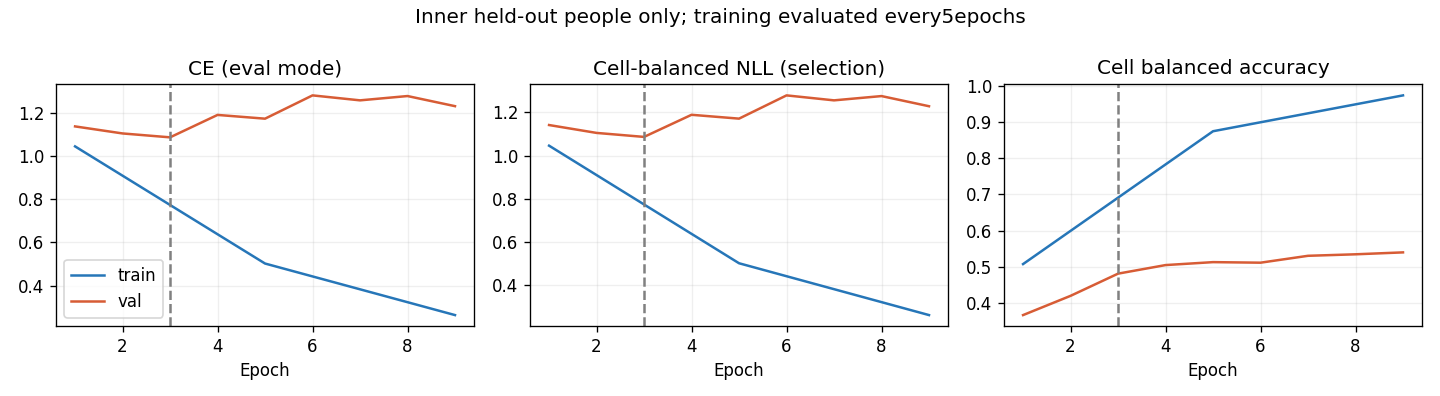

Values plotted in this chart, from the file beside it:
epoch, optimization_ce, train_ce, train_cell_nll, train_cell_ba, val_ce, val_cell_nll, val_cell_ba, raw_val_ce, raw_val_cell_nll, raw_val_cell_ba
1, 1.134, 1.046, 1.046, 0.5076, 1.139, 1.141, 0.3669, 1.139, 1.141, 0.3669
2, 0.9874, , , , 1.107, 1.105, 0.42, 1.107, 1.105, 0.42
3, 0.8942, , , , 1.088, 1.086, 0.4813, 1.088, 1.086, 0.4813
4, 0.7544, , , , 1.193, 1.189, 0.5049, 1.193, 1.189, 0.5049
5, 0.6897, 0.5023, 0.5023, 0.8741, 1.175, 1.171, 0.513, 1.175, 1.171, 0.513
6, 0.6066, , , , 1.283, 1.278, 0.5115, 1.283, 1.278, 0.5115
7, 0.5347, , , , 1.26, 1.255, 0.5305, 1.26, 1.255, 0.5305
8, 0.4846, , , , 1.28, 1.275, 0.5346, 1.28, 1.275, 0.5346
9, 0.4515, 0.2628, 0.2627, 0.9731, 1.233, 1.228, 0.5399, 1.233, 1.228, 0.5399
